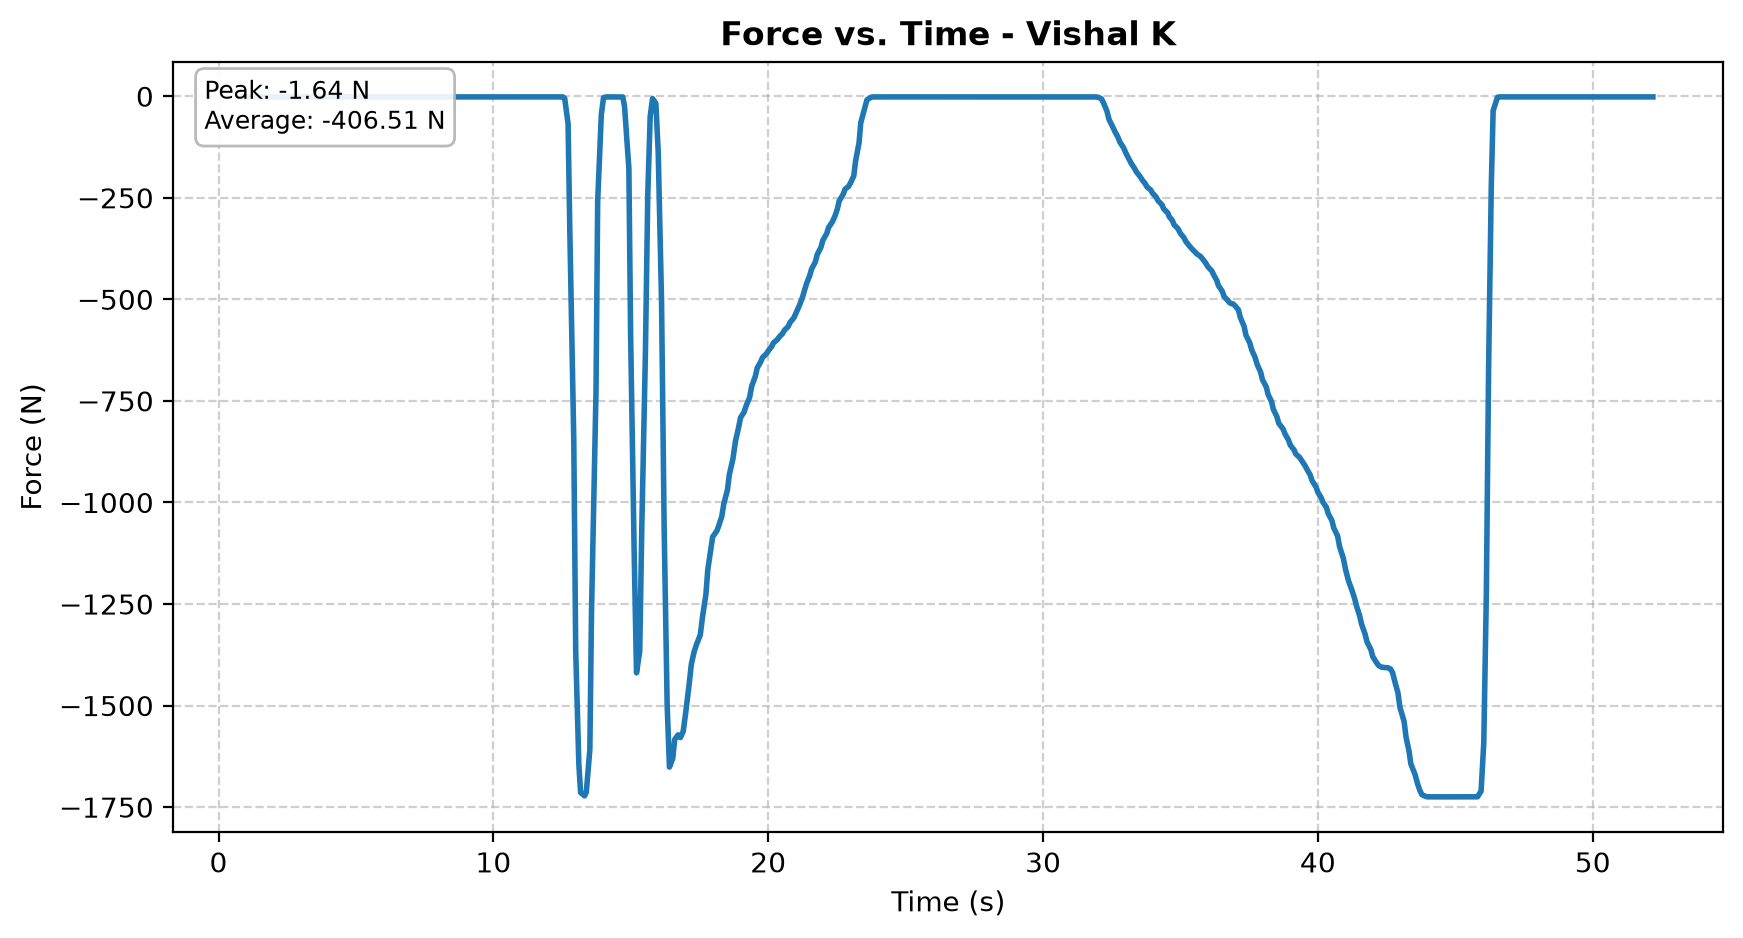

Data behind this chart, as committed beside it:
Participant_Name, Time_s, Voltage_V, Force_N, Break_Event, Peak_Load_Before_Break_N
Vishal K, 9.912, -0.007324, -1.641, , 
Vishal K, 9.992, -0.007629, -1.709, , 
Vishal K, 10.1, -0.007629, -1.709, , 
Vishal K, 10.2, -0.007629, -1.709, , 
Vishal K, 10.31, -0.007629, -1.709, , 
Vishal K, 10.4, -0.007629, -1.709, , 
Vishal K, 10.52, -0.007629, -1.709, , 
Vishal K, 10.63, -0.007324, -1.641, , 
Vishal K, 10.72, -0.007324, -1.641, , 
Vishal K, 10.82, -0.007324, -1.641, , 
Vishal K, 10.91, -0.007324, -1.641, , 
Vishal K, 10.99, -0.007324, -1.641, , 
Vishal K, 11.12, -0.007324, -1.641, , 
Vishal K, 11.19, -0.007324, -1.641, , 
Vishal K, 11.33, -0.007324, -1.641, , 
Vishal K, 11.39, -0.007324, -1.641, , 
Vishal K, 11.52, -0.007324, -1.641, , 
Vishal K, 11.62, -0.007324, -1.641, , 
Vishal K, 11.75, -0.007324, -1.641, , 
Vishal K, 11.84, -0.007324, -1.641, , 
Vishal K, 11.92, -0.007324, -1.641, , 
Vishal K, 11.99, -0.007324, -1.641, , 
Vishal K, 12.11, -0.007324, -1.641, , 
Vishal K, 12.23, -0.007629, -1.709, , 
Vishal K, 12.33, -0.007629, -1.709, , 
Vishal K, 12.42, -0.007629, -1.709, , 
Vishal K, 12.53, -0.007629, -1.709, , 
Vishal K, 12.6, -0.02441, -5.469, , 
Vishal K, 12.72, -0.3043, -68.15, , 
Vishal K, 12.78, -1.485, -332.6, , 
Vishal K, 12.93, -3.768, -844, , 
Vishal K, 13, -6.096, -1365, , 
Vishal K, 13.11, -7.344, -1645, , 
Vishal K, 13.18, -7.653, -1714, , 
Vishal K, 13.32, -7.689, -1722, , 
Vishal K, 13.38, -7.65, -1714, , 
Vishal K, 13.51, -7.178, -1608, , 
Vishal K, 13.57, -5.661, -1268, , 
Vishal K, 13.74, -3.242, -726.3, , 
Vishal K, 13.8, -1.155, -258.7, , 
Vishal K, 13.93, -0.206, -46.14, , 
Vishal K, 14.01, -0.01495, -3.350, , 
Vishal K, 14.12, -0.007629, -1.709, , 
Vishal K, 14.23, -0.007629, -1.709, , 
Vishal K, 14.33, -0.007324, -1.641, , 
Vishal K, 14.4, -0.007324, -1.641, , 
Vishal K, 14.52, -0.007324, -1.641, , 
Vishal K, 14.58, -0.007324, -1.641, , 
Vishal K, 14.71, -0.008545, -1.914, , 
Vishal K, 14.77, -0.1102, -24.68, , 
Vishal K, 14.93, -0.7941, -177.9, , 
Vishal K, 14.99, -2.622, -587.3, , 
Vishal K, 15.12, -4.989, -1117, , 
Vishal K, 15.21, -6.336, -1419, , 
Vishal K, 15.33, -6.102, -1367, , 
Vishal K, 15.4, -4.77, -1068, , 
Vishal K, 15.53, -2.839, -636, , 
Vishal K, 15.62, -1.093, -244.8, , 
Vishal K, 15.71, -0.2206, -49.42, , 
Vishal K, 15.79, -0.02594, -5.811, , 
... 364 more rows
